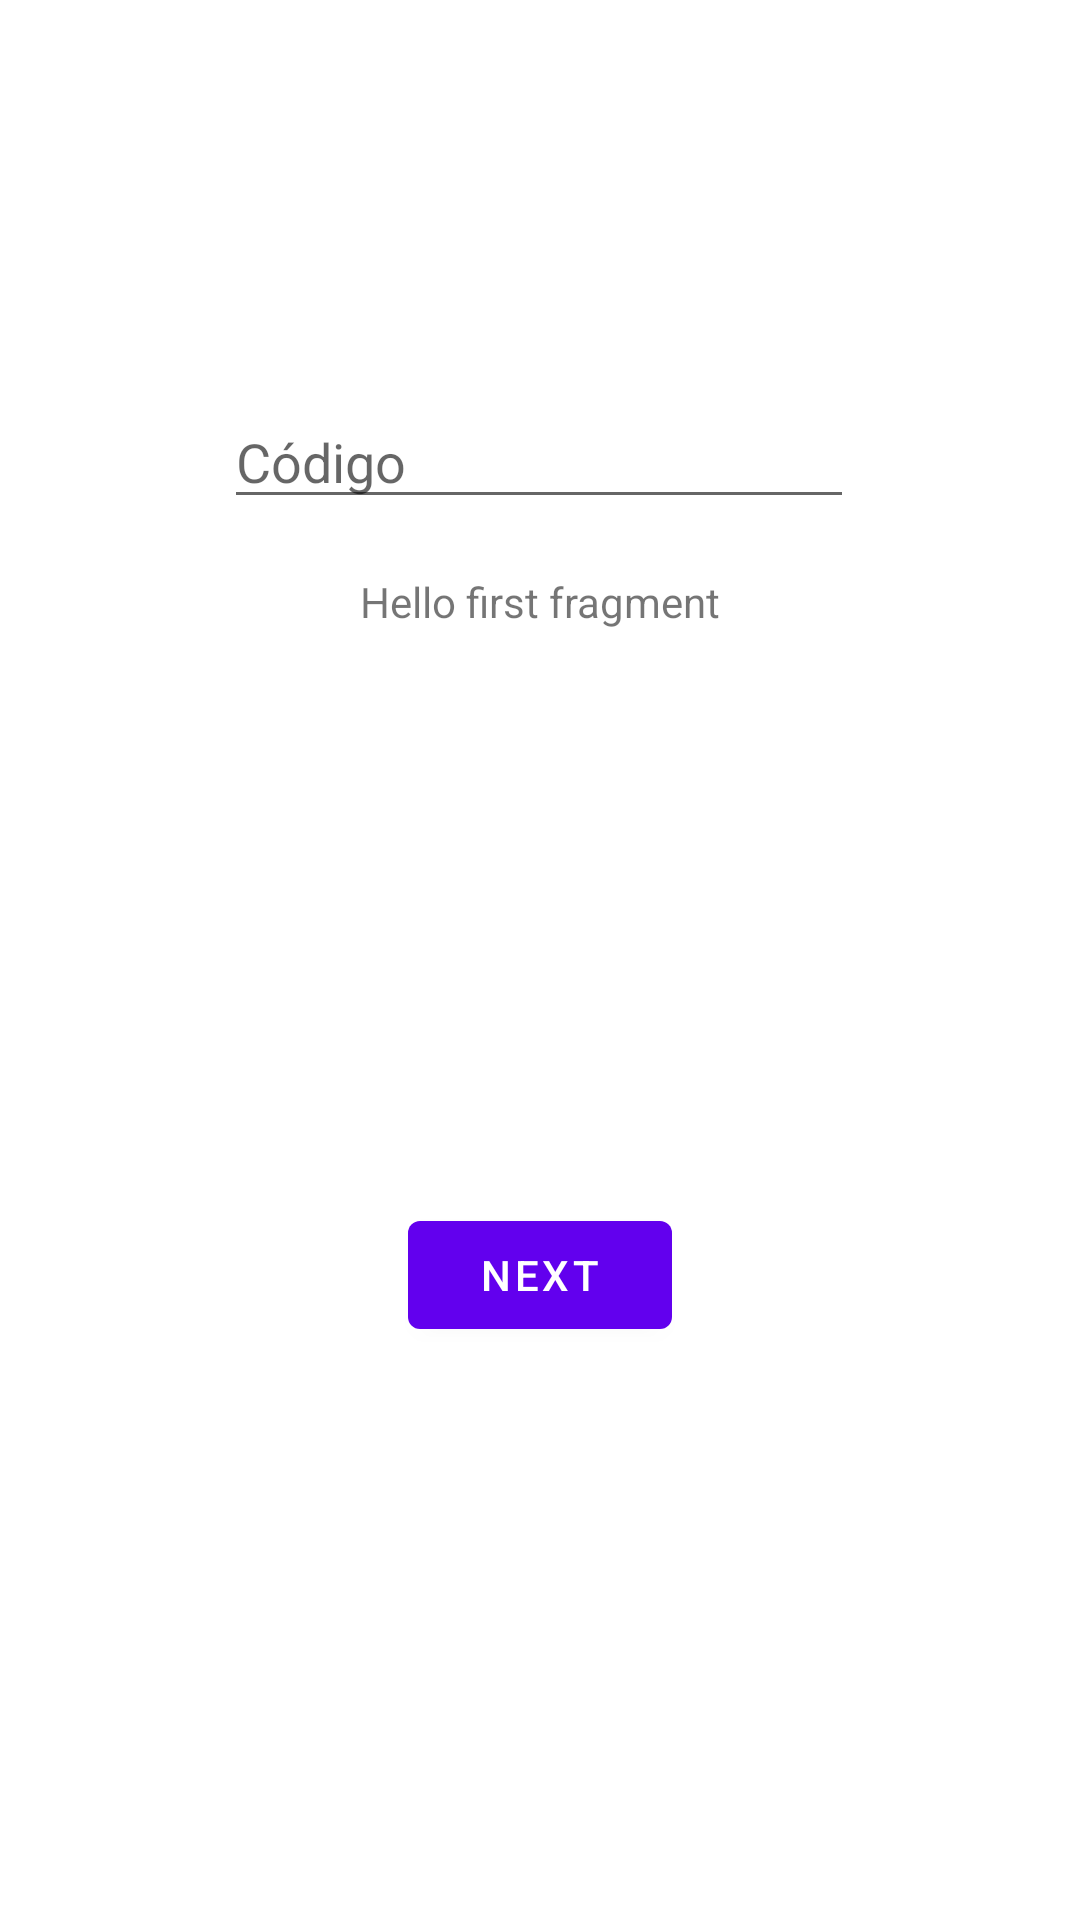

This screen was rendered from an Android layout file. Write that file and the resources it references.
<!-- AndroidManifest.xml: application theme Theme.SMS_APP -->
<!-- res/layout/fragment_first.xml -->
<?xml version="1.0" encoding="utf-8"?>
<androidx.constraintlayout.widget.ConstraintLayout xmlns:android="http://schemas.android.com/apk/res/android"
    xmlns:app="http://schemas.android.com/apk/res-auto"
    xmlns:tools="http://schemas.android.com/tools"
    android:layout_width="match_parent"
    android:layout_height="match_parent"
    tools:context=".FirstFragment">

    <EditText
        android:id="@+id/editTextNumber"
        android:layout_width="wrap_content"
        android:layout_height="wrap_content"
        android:ems="10"
        android:inputType="number"
        app:layout_constraintBottom_toTopOf="@+id/textview_first"
        app:layout_constraintEnd_toEndOf="parent"
        app:layout_constraintHorizontal_bias="0.497"
        app:layout_constraintStart_toStartOf="parent"
        app:layout_constraintTop_toTopOf="parent"
        app:layout_constraintVertical_bias="0.88"
        android:hint="Código"/>

    <TextView
        android:id="@+id/textview_first"
        android:layout_width="wrap_content"
        android:layout_height="wrap_content"
        android:text="@string/hello_first_fragment"
        app:layout_constraintBottom_toTopOf="@id/button_first"
        app:layout_constraintEnd_toEndOf="parent"
        app:layout_constraintStart_toStartOf="parent"
        app:layout_constraintTop_toTopOf="parent" />

    <Button
        android:id="@+id/button_first"
        android:layout_width="wrap_content"
        android:layout_height="wrap_content"
        android:text="@string/next"
        app:layout_constraintBottom_toBottomOf="parent"
        app:layout_constraintEnd_toEndOf="parent"
        app:layout_constraintStart_toStartOf="parent"
        app:layout_constraintTop_toBottomOf="@id/textview_first" />
</androidx.constraintlayout.widget.ConstraintLayout>
<!-- resources referenced by this layout -->
<resources>
  <string name="hello_first_fragment">Hello first fragment</string>
  <string name="next">Next</string>
  <style name="Theme.SMS_APP" parent="Theme.MaterialComponents.DayNight.DarkActionBar">
          
          <item name="colorPrimary">@color/purple_500</item>
          <item name="colorPrimaryVariant">@color/purple_700</item>
          <item name="colorOnPrimary">@color/white</item>
          
          <item name="colorSecondary">@color/teal_200</item>
          <item name="colorSecondaryVariant">@color/teal_700</item>
          <item name="colorOnSecondary">@color/black</item>
          
          <item name="android:statusBarColor" tools:targetApi="l">?attr/colorPrimaryVariant</item>
          
      </style>
  <!-- not gathered from this repository: default colours our renderer supplied (Android Studio template values) -->
  <color name="purple_500">#FF6200EE</color>
  <color name="purple_700">#FF3700B3</color>
  <color name="teal_200">#FF03DAC5</color>
  <color name="teal_700">#FF018786</color>
  <color name="black">#FF000000</color>
  <color name="white">#FFFFFFFF</color>
</resources>
